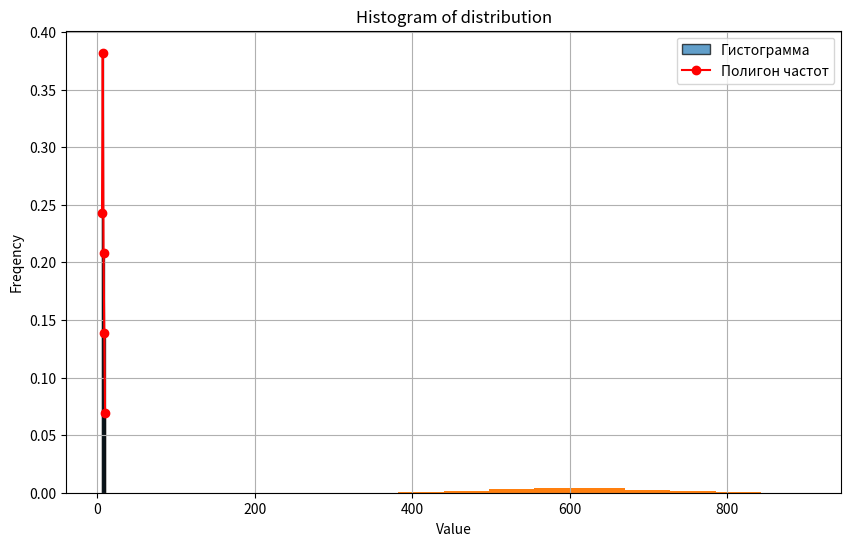

This chart was generated by the following Python code:
# Исходная выборка
data = [12, 2, 6, 2, 6, 12, 6, 2, 6, 12, 6, 6, 12, 12, 12, 6, 6, 12, 6, 6]

# 1. Составляем вариационный ряд (упорядочиваем по возрастанию)
variational_series = sorted(data)
print("Вариационный ряд:", variational_series)

# 2. Составляем статистическое распределение (частота каждого уникального значения)
frequency_distribution = {}
for value in variational_series:
    if value in frequency_distribution:
        frequency_distribution[value] += 1
    else:
        frequency_distribution[value] = 1

print(frequency_distribution)

import matplotlib.pyplot as plt
import numpy as np

# Исходные данные
data1 = [7.5, 6.1, 7, 6, 7.4, 6.8, 6.3, 7.5, 7, 7.5, 7.6, 10.6, 6, 8.2, 7.1, 9.6, 8.5, 9.2, 8, 8, 8.7, 9.8, 8.3, 8.5, 9.5, 6.3, 5.8, 7.2, 7.5, 6.5]

# 1. Вариационный ряд
variational_series = sorted(data1)
print("Вариационный ряд:", variational_series)

# 2. Гистограмма и полигон относительных частот

# Определяем количество интервалов по формуле Стерджеса
n = len(data1)
k = int(1 + 3.322 * np.log10(n))  # Формула Стерджеса
print("Количество интервалов:", k)

# Строим гистограмму
plt.figure(figsize=(10, 6))
counts, bins, patches = plt.hist(data1, bins=k, edgecolor='black', alpha=0.7, density=True, label='Гистограмма')

# Добавляем полигон относительных частот
midpoints = 0.5 * (bins[1:] + bins[:-1])  # Середины интервалов
plt.plot(midpoints, counts, 'ro-', label='Полигон частот')

# Настройка графика
plt.title('Гистограмма и полигон относительных частот')
plt.xlabel('Значения')
plt.ylabel('Относительная частота')
plt.legend()
plt.grid(True)
plt.show()

import random
import matplotlib.pyplot as plt

random_numbers =  [sum(random.randint(1,100) for val in range(12)) for val in range(1000)]

plt.hist(random_numbers, bins=10, density=True)
plt.title("Histogram of distribution")
plt.xlabel("Value")
plt.ylabel("Freqency")
plt.show()

